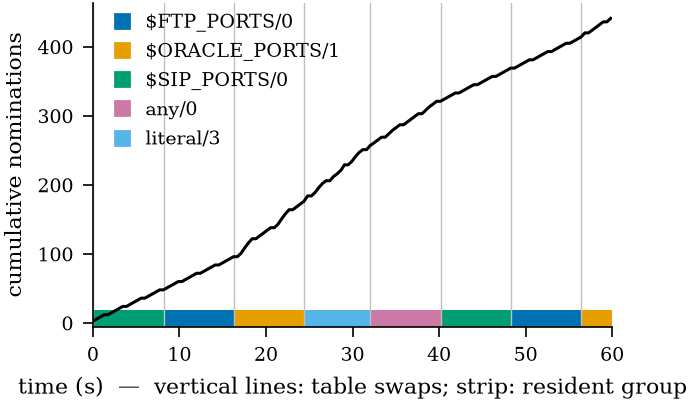

The table this chart was drawn from, first rows:
t_s, cumulative_nominations
0.05, 3
0.47, 6
0.9, 9
1.33, 12
1.75, 12
2.17, 15
2.6, 18
3.03, 21
3.46, 24
3.88, 24
4.3, 27
4.73, 30
5.16, 33
5.58, 36
6.01, 36
6.44, 39
6.86, 42
7.3, 45
7.72, 48
8.15, 48
8.58, 51
9.01, 54
9.44, 57
9.86, 60
10.29, 60
10.71, 63
11.14, 66
11.56, 69
11.98, 72
12.42, 72
12.84, 75
13.27, 78
13.69, 81
14.12, 84
14.55, 84
14.98, 87
15.41, 90
15.83, 93
16.25, 96
16.7, 96
17.12, 101
17.55, 109
17.98, 116
18.41, 122
18.84, 122
19.26, 126
19.69, 130
20.11, 134
20.54, 138
20.97, 138
21.39, 143
21.82, 151
22.24, 158
22.67, 164
23.09, 164
23.52, 168
23.94, 172
24.37, 176
24.82, 184
25.25, 184
... 81 more rows
